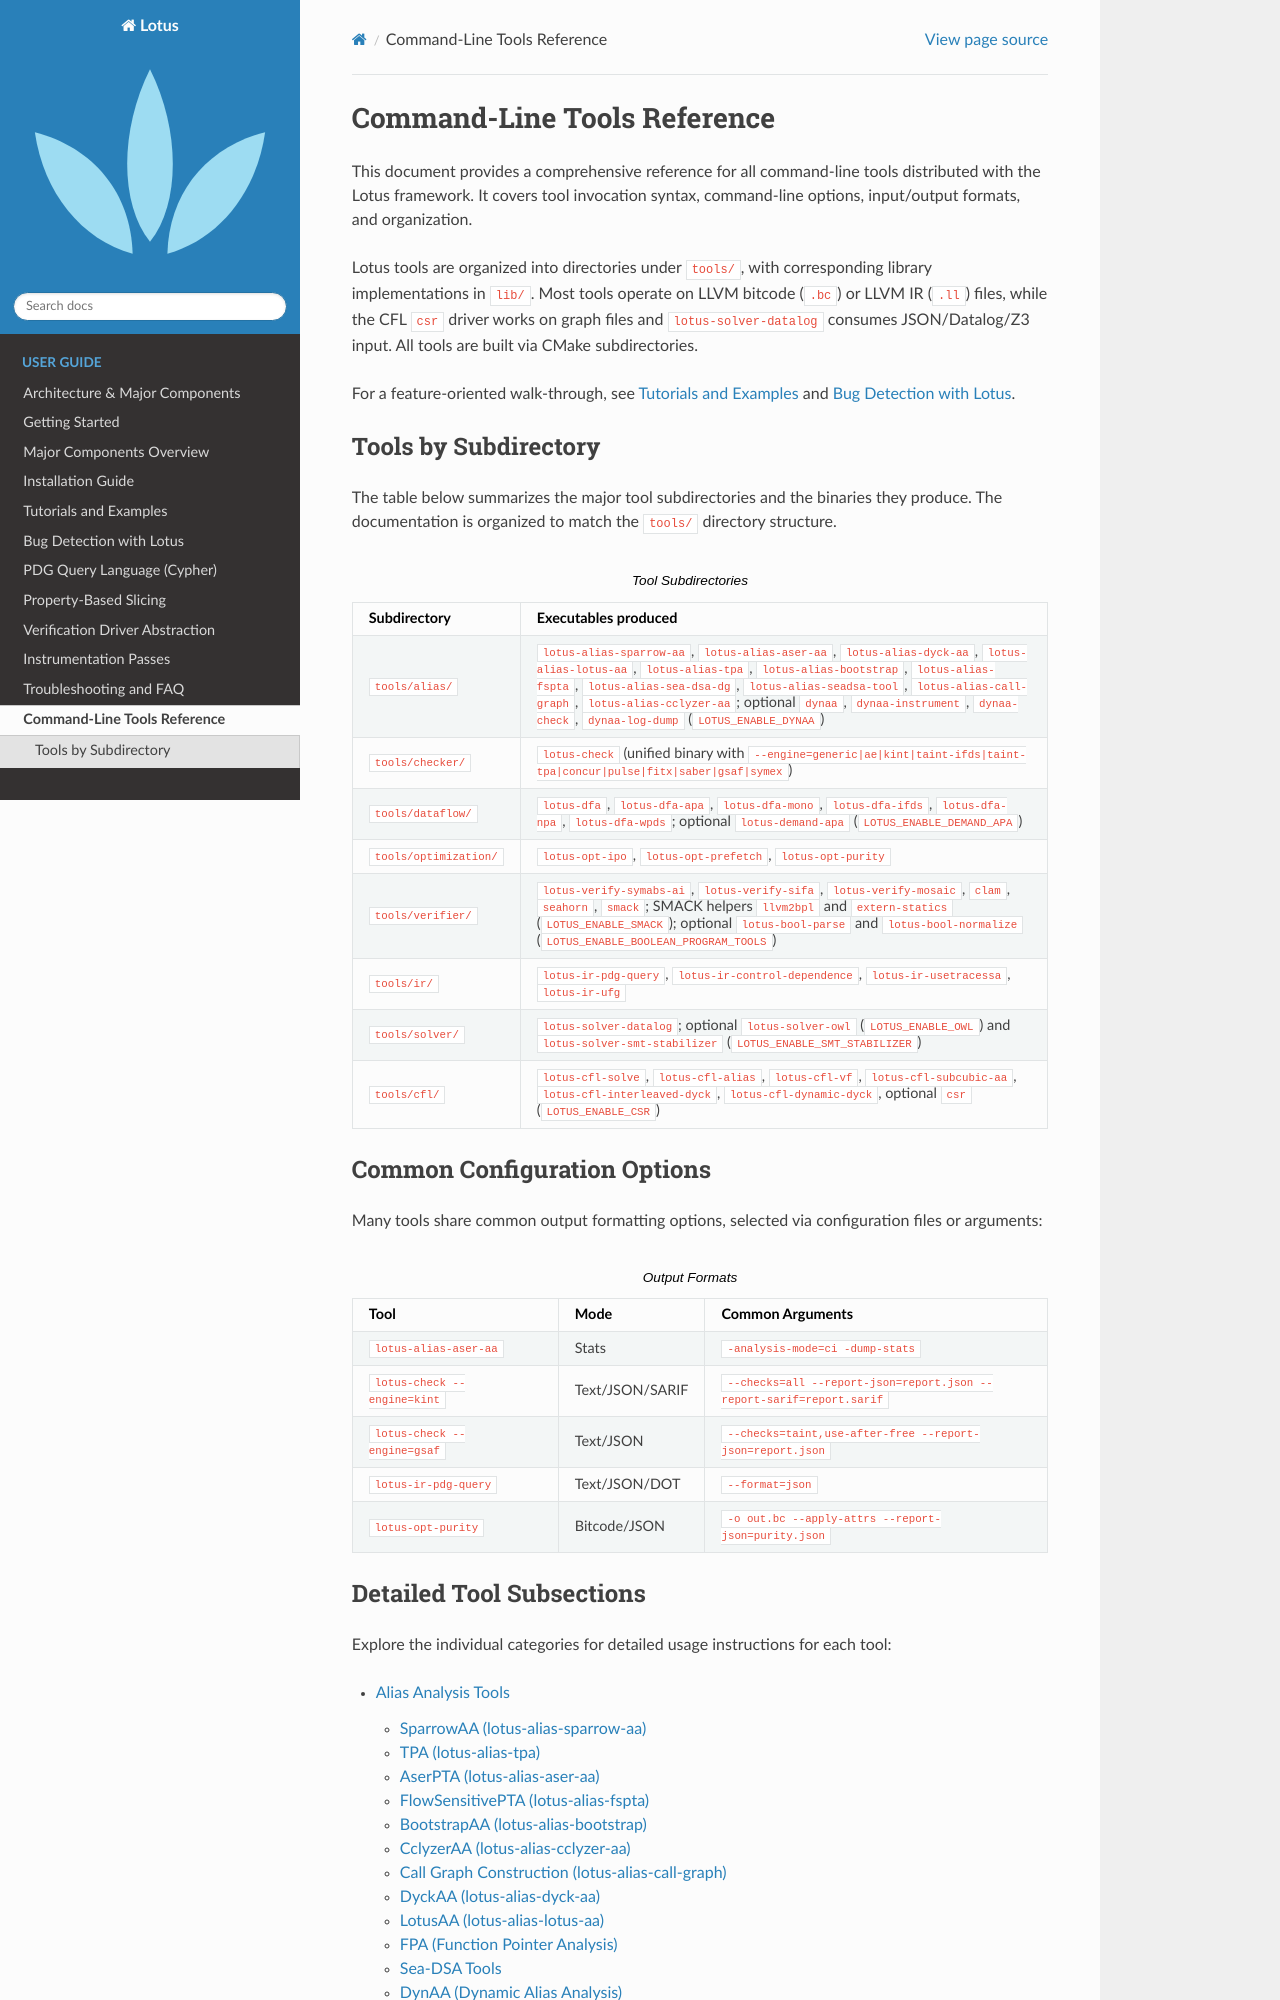

repository: ZJU-PL/lotus · page: tools/index.html · generator: sphinx

Command-Line Tools Reference
============================

This document provides a comprehensive reference for all command-line tools distributed with the Lotus framework. It covers tool invocation syntax, command-line options, input/output formats, and organization.

Lotus tools are organized into directories under ``tools/``, with corresponding library implementations in ``lib/``. Most tools operate on LLVM bitcode (``.bc``) or LLVM IR (``.ll``) files, while the CFL ``csr`` driver works on graph files and ``lotus-solver-datalog`` consumes JSON/Datalog/Z3 input. All tools are built via CMake subdirectories.

For a feature-oriented walk-through, see :doc:`../user_guide/tutorials` and :doc:`../user_guide/bug_detection`.
